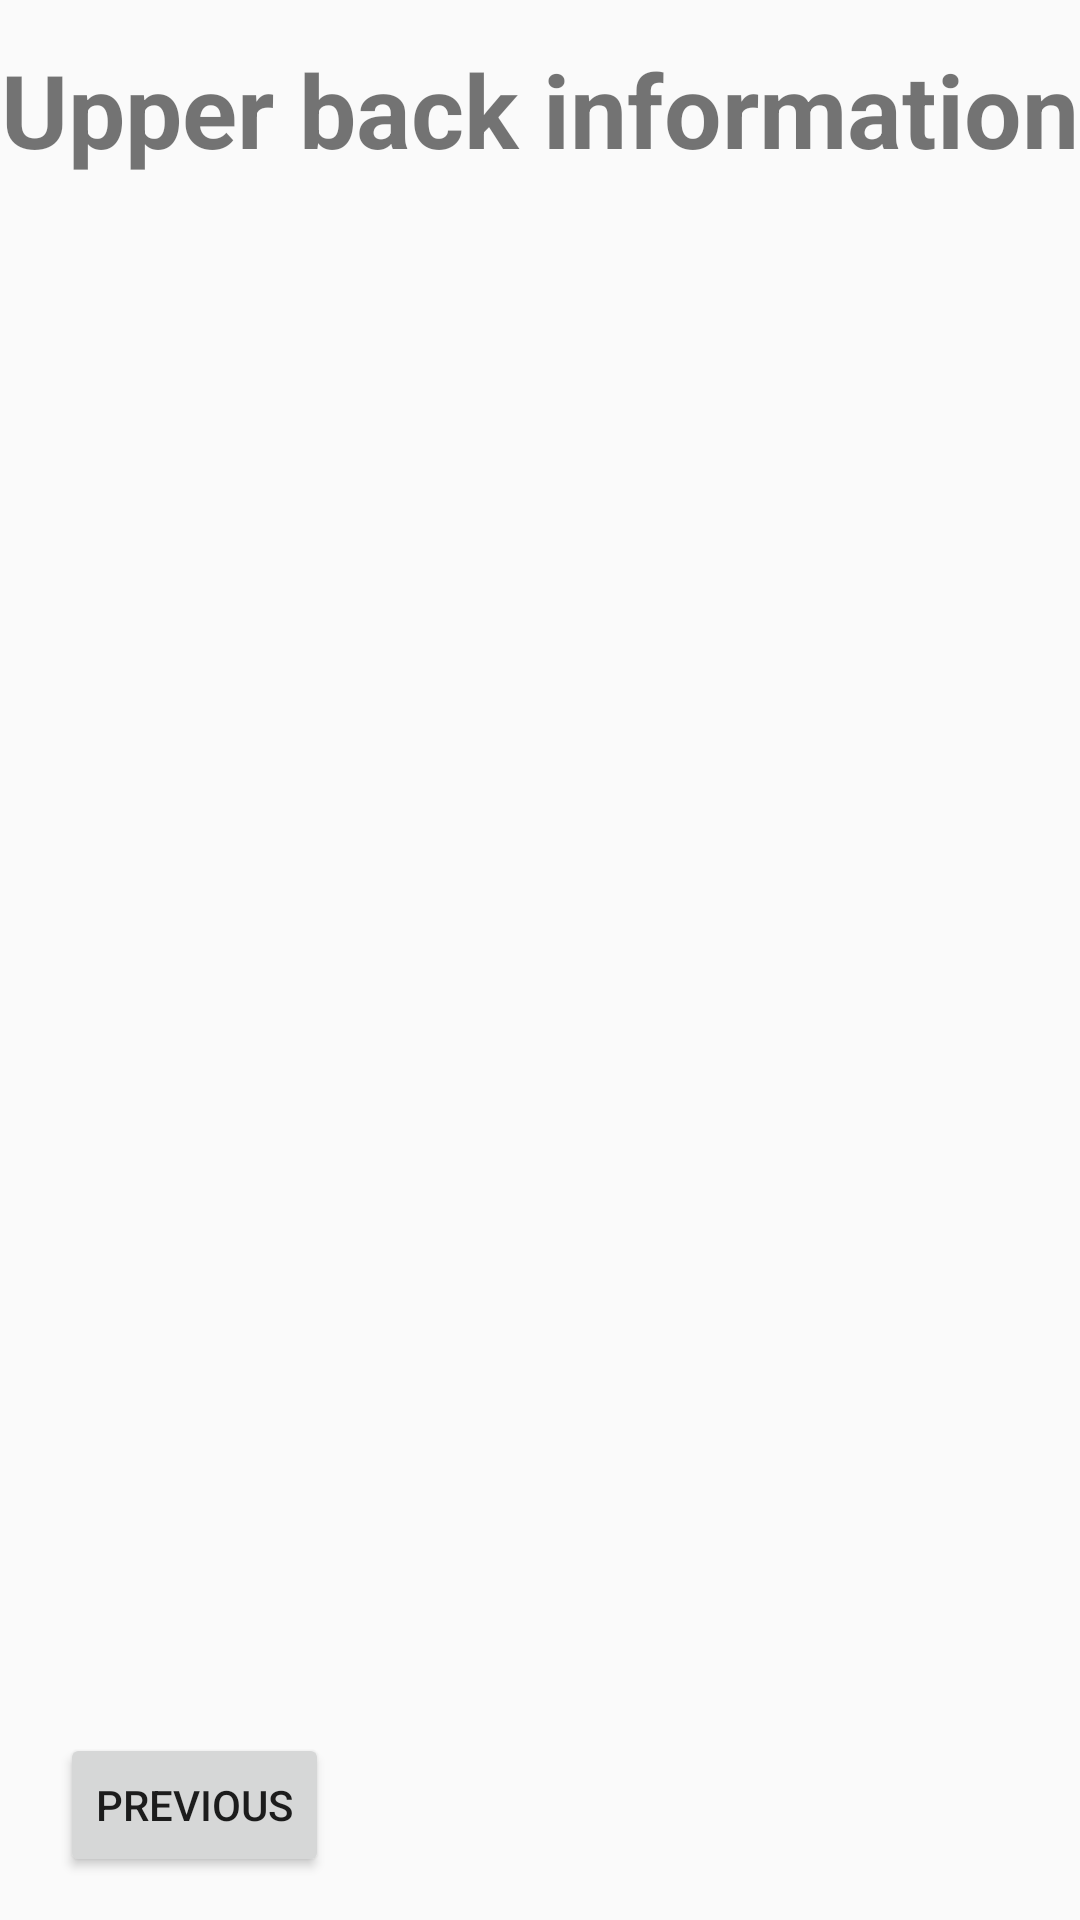

Layout XML and referenced resources for this Android screen:
<!-- AndroidManifest.xml: application theme AppTheme -->
<!-- res/layout/activity_upperback.xml -->
<?xml version="1.0" encoding="utf-8"?>
<androidx.constraintlayout.widget.ConstraintLayout xmlns:android="http://schemas.android.com/apk/res/android"
    xmlns:app="http://schemas.android.com/apk/res-auto"
    xmlns:tools="http://schemas.android.com/tools"
    android:layout_width="match_parent"
    android:layout_height="match_parent">


    <TextView
        android:id="@+id/textView"
        android:layout_width="wrap_content"
        android:layout_height="wrap_content"
        android:text="Upper back information"
        android:textSize="34sp"
        android:textStyle="bold"
        app:layout_constraintBottom_toBottomOf="parent"
        app:layout_constraintEnd_toEndOf="parent"
        app:layout_constraintHorizontal_bias="0.489"
        app:layout_constraintStart_toStartOf="parent"
        app:layout_constraintTop_toTopOf="parent"
        app:layout_constraintVertical_bias="0.023" />

    <Button
        android:id="@+id/previousButton8"
        android:layout_width="wrap_content"
        android:layout_height="wrap_content"
        android:text="@string/previous"
        app:layout_constraintBottom_toBottomOf="parent"
        app:layout_constraintEnd_toEndOf="parent"
        app:layout_constraintHorizontal_bias="0.074"
        app:layout_constraintStart_toStartOf="parent"
        app:layout_constraintTop_toTopOf="parent"
        app:layout_constraintVertical_bias="0.976" />
</androidx.constraintlayout.widget.ConstraintLayout>
<!-- resources referenced by this layout -->
<resources>
  <string name="previous">Previous</string>
  <style name="AppTheme" parent="Theme.AppCompat.Light.NoActionBar">
          
          <item name="colorPrimary">@color/colorPrimary</item>
          <item name="colorPrimaryDark">@color/colorPrimaryDark</item>
          <item name="colorAccent">@color/colorAccent</item>
      </style>
  <color name="colorPrimary">#000000</color>
  <color name="colorPrimaryDark">#000000</color>
  <color name="colorAccent">#64ffffff</color>
</resources>
